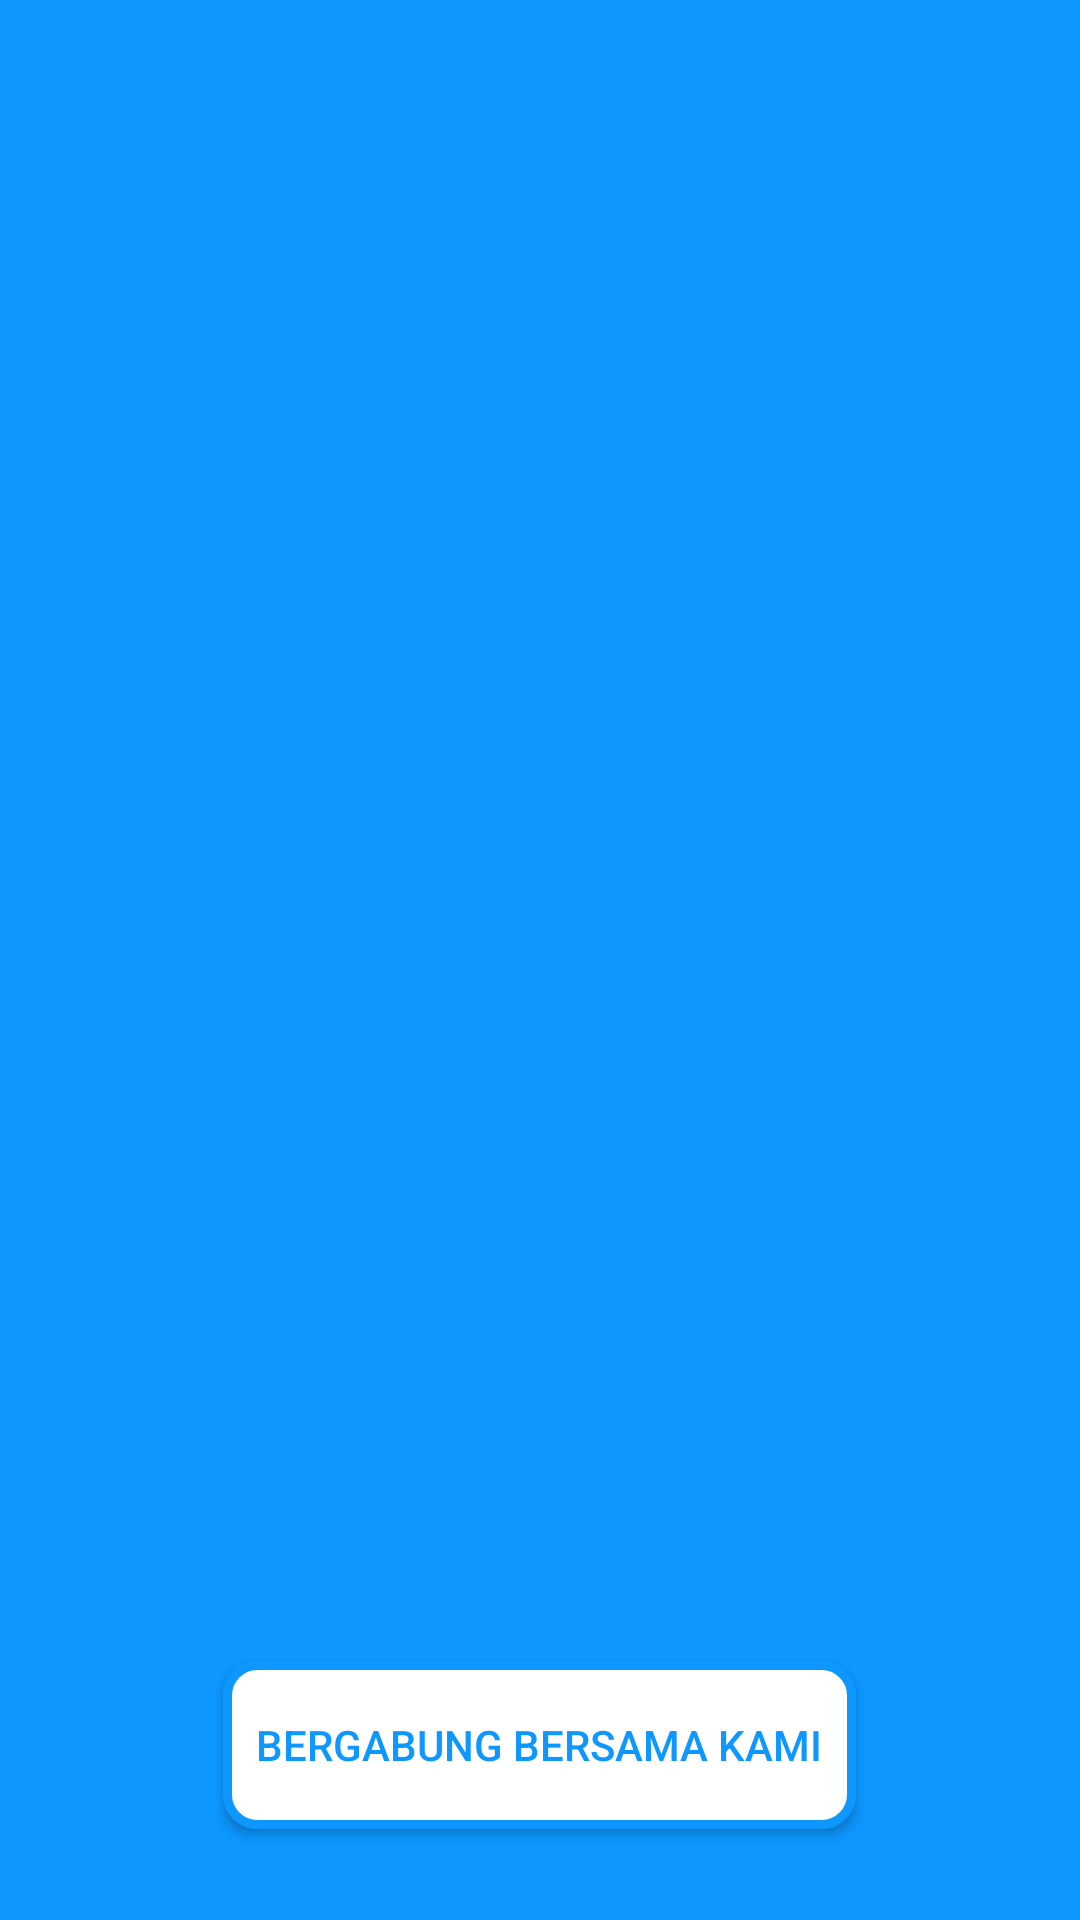

Layout XML and referenced resources for this Android screen:
<!-- AndroidManifest.xml: application theme AppTheme -->
<!-- res/layout/activity_onboard.xml -->
<?xml version="1.0" encoding="utf-8"?>
<android.support.constraint.ConstraintLayout xmlns:android="http://schemas.android.com/apk/res/android"
    xmlns:app="http://schemas.android.com/apk/res-auto"
    xmlns:tools="http://schemas.android.com/tools"
    android:id="@+id/screen_onboard"
    android:layout_width="match_parent"
    android:layout_height="match_parent"
    android:background="@color/biru2"
    tools:context=".OnboardActivity">

    <android.support.v4.view.ViewPager
        android:id="@+id/viewPager"
        android:layout_width="375dp"
        android:layout_height="664dp"
        android:layout_marginStart="8dp"
        android:layout_marginTop="16dp"
        android:layout_marginEnd="8dp"
        android:layout_marginBottom="8dp"
        app:layout_constraintBottom_toBottomOf="parent"
        app:layout_constraintEnd_toEndOf="parent"
        app:layout_constraintStart_toStartOf="parent"
        app:layout_constraintTop_toTopOf="parent"
        app:layout_constraintVertical_bias="0.182" />

    <android.support.design.widget.TabLayout
        android:id="@+id/tabLayout"
        android:layout_width="151dp"
        android:layout_height="31dp"
        android:layout_marginStart="8dp"
        android:layout_marginTop="508dp"
        android:layout_marginEnd="8dp"
        app:layout_constraintEnd_toEndOf="parent"
        app:layout_constraintHorizontal_bias="0.495"
        app:layout_constraintStart_toStartOf="parent"
        app:layout_constraintTop_toTopOf="parent"
        app:tabBackground="@drawable/indikator_selector"
        app:tabIndicatorColor="@color/default_circle_indicator_page_color">

    </android.support.design.widget.TabLayout>

    <Button
        android:id="@+id/button"
        android:layout_width="211dp"
        android:layout_height="56dp"
        android:layout_marginStart="8dp"
        android:layout_marginTop="8dp"
        android:layout_marginEnd="8dp"
        android:layout_marginBottom="8dp"
        android:background="@drawable/kotak"
        android:text="Bergabung bersama kami"
        android:textColor="@color/biru2"
        app:layout_constraintBottom_toBottomOf="parent"
        app:layout_constraintEnd_toEndOf="parent"
        app:layout_constraintHorizontal_bias="0.498"
        app:layout_constraintStart_toStartOf="parent"
        app:layout_constraintTop_toBottomOf="@+id/tabLayout"
        app:layout_constraintVertical_bias="0.228" />

</android.support.constraint.ConstraintLayout>
<!-- resources referenced by this layout -->
<resources>
  <color name="biru2">#0D97FF</color>
  <!-- drawable indikator_selector (drawable) -->
  <?xml version="1.0" encoding="utf-8"?>
  <selector xmlns:android="http://schemas.android.com/apk/res/android">
  <item android:drawable="@drawable/indikator_select"
      android:state_selected="true"/>
      <item android:drawable="@drawable/indikator_default"/>
  </selector>
  <!-- drawable kotak (drawable) -->
  <shape xmlns:android="http://schemas.android.com/apk/res/android"
      android:shape="rectangle" >
      <solid android:color="@color/putih" />
      <corners android:radius="10dp"/>
      <stroke android:color="@color/biru2"
          android:width="3dp"/>
  
  </shape>
  <style name="AppTheme" parent="Theme.AppCompat.NoActionBar">
          
          <item name="colorPrimary">@color/colorPrimary</item>
          <item name="colorPrimaryDark">@color/colorPrimaryDark</item>
          <item name="colorAccent">@color/colorAccent</item>
      </style>
  <!-- drawable indikator_select (drawable) -->
  <?xml version="1.0" encoding="utf-8"?>
  <layer-list xmlns:android="http://schemas.android.com/apk/res/android">
      <item>
          <shape android:shape="ring"
              android:innerRadius="0dp"
              android:thickness="5dp"
              android:useLevel="false">
              <solid android:color="@color/bgFORM"/>
          </shape>
      </item>
  </layer-list>
  <!-- drawable indikator_default (drawable) -->
  <?xml version="1.0" encoding="utf-8"?>
  <layer-list xmlns:android="http://schemas.android.com/apk/res/android">
      <item>
          <shape android:shape="ring"
              android:innerRadius="0dp"
              android:thickness="4dp"
              android:useLevel="false">
              <solid android:color="@color/putih"/>
          </shape>
      </item>
  </layer-list>
  <color name="putih">#ffff</color>
  <color name="colorPrimary">#008577</color>
  <color name="colorPrimaryDark">#0D97FF</color>
  <color name="colorAccent">#D81B60</color>
  <color name="bgFORM">#104B78</color>
</resources>
